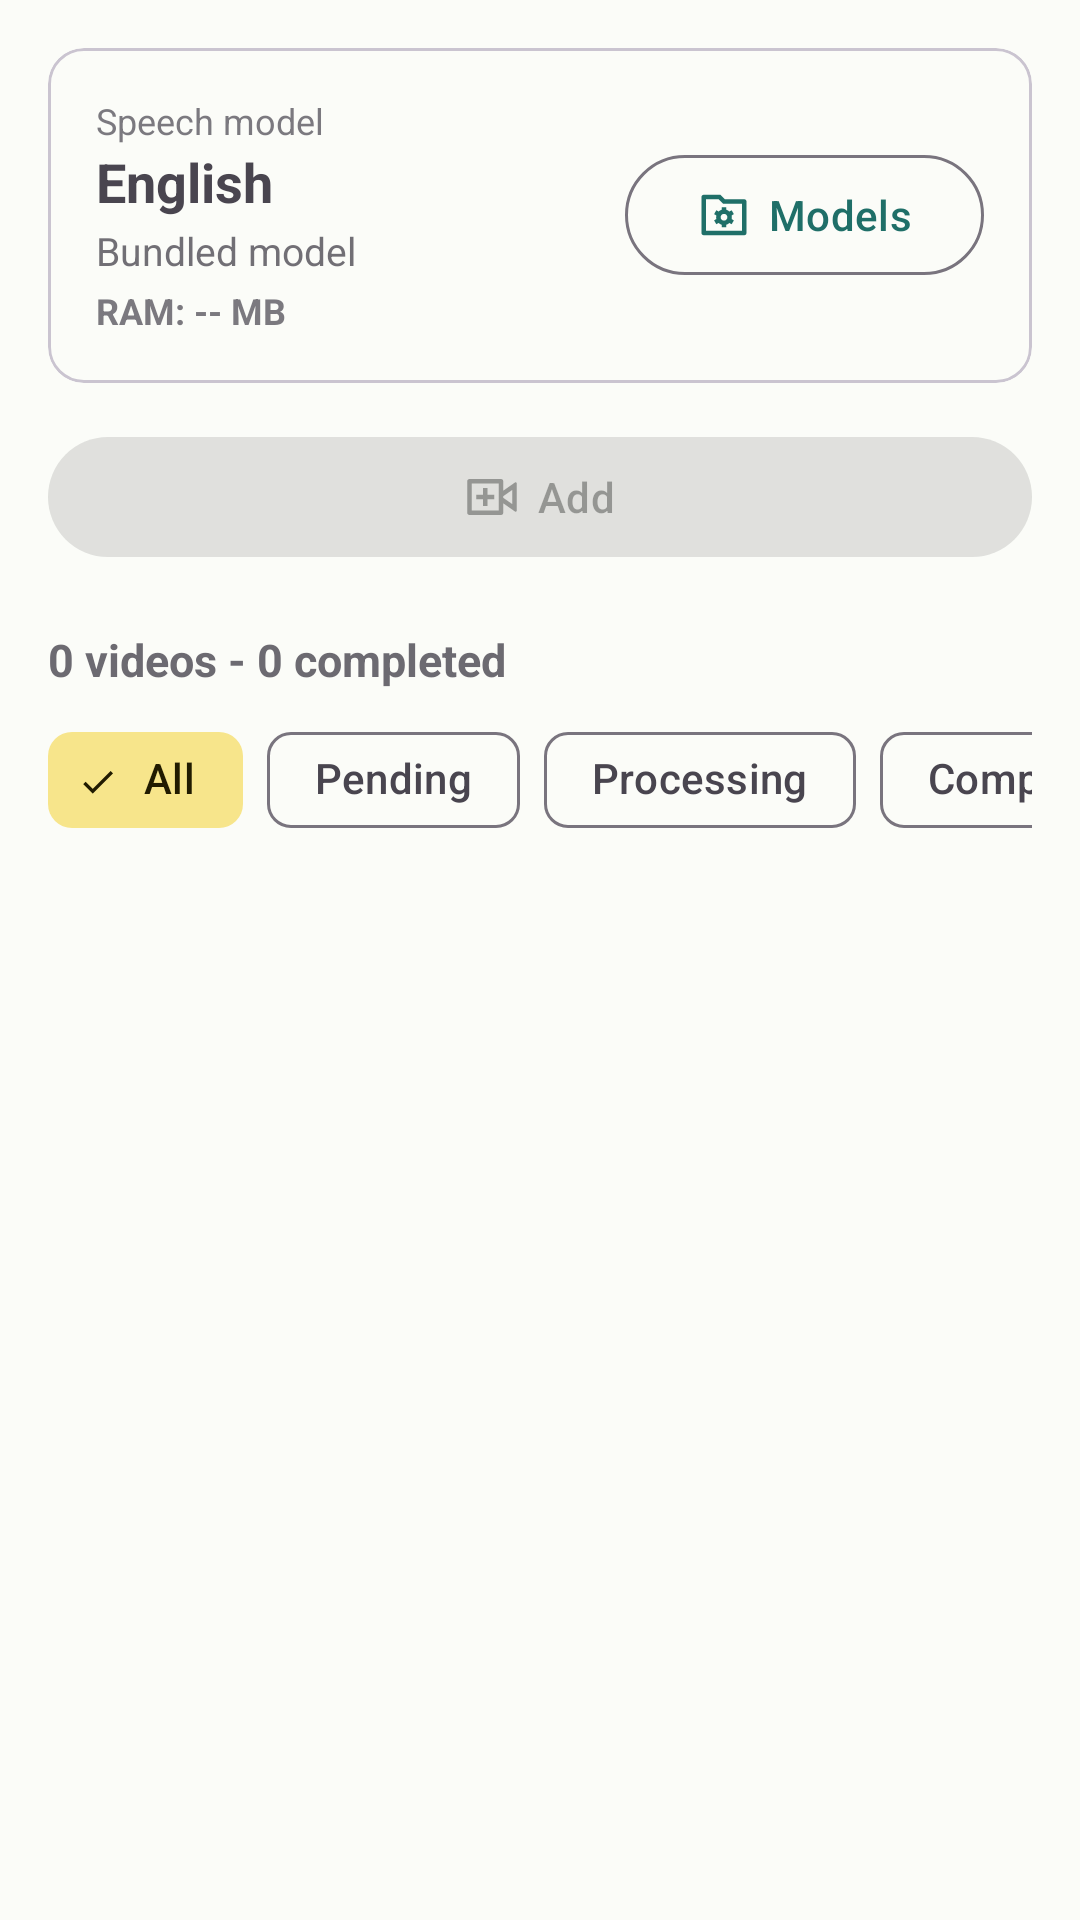

Here is an Android app screen rendered from its layout file. Give the layout XML and the strings, colors and styles it references.
<!-- AndroidManifest.xml: application theme Theme.AutoSub -->
<!-- res/layout/fragment_generate.xml -->
<?xml version="1.0" encoding="utf-8"?>
<androidx.coordinatorlayout.widget.CoordinatorLayout xmlns:android="http://schemas.android.com/apk/res/android"
    xmlns:app="http://schemas.android.com/apk/res-auto"
    xmlns:tools="http://schemas.android.com/tools"
    android:layout_width="match_parent"
    android:layout_height="match_parent"
    android:background="?attr/colorSurface">

    <androidx.core.widget.NestedScrollView
        android:id="@+id/generateScreen"
        android:layout_width="match_parent"
        android:layout_height="match_parent"
        android:fillViewport="true">

        <LinearLayout
            android:layout_width="match_parent"
            android:layout_height="wrap_content"
            android:orientation="vertical"
            android:padding="16dp">

            <com.google.android.material.card.MaterialCardView
                android:id="@+id/model_panel"
                android:layout_width="match_parent"
                android:layout_height="wrap_content"
                android:clickable="true"
                android:focusable="true"
                android:foreground="?attr/selectableItemBackground"
                app:cardUseCompatPadding="false">

                <LinearLayout
                    android:layout_width="match_parent"
                    android:layout_height="wrap_content"
                    android:orientation="vertical">

                    <LinearLayout
                        android:layout_width="match_parent"
                        android:layout_height="wrap_content"
                        android:gravity="center_vertical"
                        android:orientation="horizontal"
                        android:padding="16dp">

                        <LinearLayout
                            android:layout_width="0dp"
                            android:layout_height="wrap_content"
                            android:layout_weight="1"
                            android:orientation="vertical">

                            <TextView
                                android:layout_width="wrap_content"
                                android:layout_height="wrap_content"
                                android:alpha="0.72"
                                android:text="Speech model"
                                android:textSize="12sp" />

                            <TextView
                                android:id="@+id/model_name_TV"
                                android:layout_width="match_parent"
                                android:layout_height="wrap_content"
                                android:ellipsize="end"
                                android:maxLines="1"
                                android:text="English"
                                android:textSize="18sp"
                                android:textStyle="bold" />

                            <TextView
                                android:id="@+id/model_status_TV"
                                android:layout_width="match_parent"
                                android:layout_height="wrap_content"
                                android:layout_marginTop="2dp"
                                android:alpha="0.78"
                                android:ellipsize="end"
                                android:maxLines="2"
                                android:text="Bundled model"
                                android:textSize="13sp" />

                            <TextView
                                android:id="@+id/ram_usage_TV"
                                android:layout_width="match_parent"
                                android:layout_height="wrap_content"
                                android:layout_marginTop="3dp"
                                android:alpha="0.72"
                                android:text="RAM: -- MB"
                                android:textSize="12sp"
                                android:textStyle="bold" />
                        </LinearLayout>

                        <com.google.android.material.button.MaterialButton
                            android:id="@+id/change_model_BT"
                            style="@style/Widget.Material3.Button.OutlinedButton"
                            android:layout_width="wrap_content"
                            android:layout_height="wrap_content"
                            android:layout_marginStart="12dp"
                            android:contentDescription="Models"
                            android:text="Models"
                            app:icon="@drawable/ri_folder_settings_line"
                            app:iconGravity="textStart"
                            app:iconPadding="6dp" />
                    </LinearLayout>

                    <com.google.android.material.progressindicator.LinearProgressIndicator
                        android:id="@+id/modelLoadingIndicator"
                        android:layout_width="match_parent"
                        android:layout_height="wrap_content"
                        android:indeterminate="true"
                        android:visibility="gone" />
                </LinearLayout>
            </com.google.android.material.card.MaterialCardView>

            <LinearLayout
                android:id="@+id/queueActionPanel"
                android:layout_width="match_parent"
                android:layout_height="wrap_content"
                android:layout_marginTop="14dp"
                android:orientation="vertical">

                <com.google.android.material.button.MaterialButton
                    android:id="@+id/addQueueFAB"
                    android:layout_width="match_parent"
                    android:layout_height="48dp"
                    android:contentDescription="Add videos"
                    android:enabled="false"
                    android:text="Add"
                    app:icon="@drawable/ri_video_add_line"
                    app:iconGravity="textStart"
                    app:iconPadding="6dp" />

                <LinearLayout
                    android:id="@+id/secondaryQueueActions"
                    android:layout_width="match_parent"
                    android:layout_height="wrap_content"
                    android:layout_marginTop="8dp"
                    android:orientation="horizontal"
                    android:visibility="gone">

                    <com.google.android.material.button.MaterialButton
                        android:id="@+id/cancelQueueFAB"
                        style="@style/Widget.Material3.Button.OutlinedButton"
                        android:layout_width="0dp"
                        android:layout_height="44dp"
                        android:layout_marginEnd="8dp"
                        android:layout_weight="1"
                        android:contentDescription="Cancel queue"
                        android:text="Stop"
                        android:visibility="gone"
                        app:icon="@drawable/ri_close_line"
                        app:iconGravity="textStart"
                        app:iconPadding="6dp" />

                    <com.google.android.material.button.MaterialButton
                        android:id="@+id/batchExportFAB"
                        style="@style/Widget.Material3.Button.OutlinedButton"
                        android:layout_width="0dp"
                        android:layout_height="44dp"
                        android:layout_weight="1"
                        android:contentDescription="Batch export"
                        android:text="Export"
                        android:visibility="gone"
                        app:icon="@drawable/ri_export_line"
                        app:iconGravity="textStart"
                        app:iconPadding="6dp" />
                </LinearLayout>
            </LinearLayout>

            <TextView
                android:id="@+id/queueSummaryTV"
                android:layout_width="match_parent"
                android:layout_height="wrap_content"
                android:layout_marginTop="20dp"
                android:alpha="0.80"
                android:textSize="15sp"
                android:textStyle="bold"
                android:text="0 videos - 0 completed" />

            <HorizontalScrollView
                android:layout_width="match_parent"
                android:layout_height="wrap_content"
                android:layout_marginTop="6dp"
                android:layout_marginBottom="6dp"
                android:scrollbars="none">

                <com.google.android.material.chip.ChipGroup
                    android:id="@+id/queueFilterChipGroup"
                    android:layout_width="wrap_content"
                    android:layout_height="wrap_content"
                    app:singleLine="true"
                    app:singleSelection="true"
                    app:selectionRequired="true">

                    <com.google.android.material.chip.Chip
                        android:id="@+id/filterAllChip"
                        style="@style/Widget.Material3.Chip.Filter"
                        android:layout_width="wrap_content"
                        android:layout_height="wrap_content"
                        android:checked="true"
                        android:text="All" />

                    <com.google.android.material.chip.Chip
                        android:id="@+id/filterPendingChip"
                        style="@style/Widget.Material3.Chip.Filter"
                        android:layout_width="wrap_content"
                        android:layout_height="wrap_content"
                        android:text="Pending" />

                    <com.google.android.material.chip.Chip
                        android:id="@+id/filterProcessingChip"
                        style="@style/Widget.Material3.Chip.Filter"
                        android:layout_width="wrap_content"
                        android:layout_height="wrap_content"
                        android:text="Processing" />

                    <com.google.android.material.chip.Chip
                        android:id="@+id/filterCompletedChip"
                        style="@style/Widget.Material3.Chip.Filter"
                        android:layout_width="wrap_content"
                        android:layout_height="wrap_content"
                        android:text="Completed" />

                    <com.google.android.material.chip.Chip
                        android:id="@+id/filterFailedChip"
                        style="@style/Widget.Material3.Chip.Filter"
                        android:layout_width="wrap_content"
                        android:layout_height="wrap_content"
                        android:text="Failed" />
                </com.google.android.material.chip.ChipGroup>
            </HorizontalScrollView>

            <androidx.recyclerview.widget.RecyclerView
                android:id="@+id/queueRecyclerView"
                android:layout_width="match_parent"
                android:layout_height="wrap_content"
                android:nestedScrollingEnabled="false" />

        </LinearLayout>
    </androidx.core.widget.NestedScrollView>

</androidx.coordinatorlayout.widget.CoordinatorLayout>
<!-- resources referenced by this layout -->
<resources>
  <!-- drawable ri_close_line (drawable) -->
  ﻿<vector xmlns:android="http://schemas.android.com/apk/res/android"
      android:width="24dp"
      android:height="24dp"
      android:tint="?colorControlNormal"
      android:viewportWidth="24"
      android:viewportHeight="24">
  
      <path
          android:fillColor="@android:color/white"
          android:pathData="M11.9997 10.5865L16.9495 5.63672L18.3637 7.05093L13.4139 12.0007L18.3637 16.9504L16.9495 18.3646L11.9997 13.4149L7.04996 18.3646L5.63574 16.9504L10.5855 12.0007L5.63574 7.05093L7.04996 5.63672L11.9997 10.5865Z" />
  
  </vector>
  <!-- drawable ri_export_line (drawable) -->
  ﻿<vector xmlns:android="http://schemas.android.com/apk/res/android"
      android:width="24dp"
      android:height="24dp"
      android:tint="?colorControlNormal"
      android:viewportWidth="24"
      android:viewportHeight="24">
  
      <path
          android:fillColor="@android:color/white"
          android:pathData="M22 4C22 3.44772 21.5523 3 21 3H3C2.44772 3 2 3.44772 2 4V20C2 20.5523 2.44772 21 3 21H21C21.5523 21 22 20.5523 22 20V4ZM4 15H7.41604C8.1876 16.7659 9.94968 18 12 18C14.0503 18 15.8124 16.7659 16.584 15H20V19H4V15ZM4 5H20V13H15C15 14.6569 13.6569 16 12 16C10.3431 16 9 14.6569 9 13H4V5ZM16 11H13V14H11V11H8L12 6.5L16 11Z" />
  
  </vector>
  <!-- drawable ri_video_add_line (drawable) -->
  ﻿<vector xmlns:android="http://schemas.android.com/apk/res/android"
      android:width="24dp"
      android:height="24dp"
      android:tint="?colorControlNormal"
      android:viewportWidth="24"
      android:viewportHeight="24">
  
      <path
          android:fillColor="@android:color/white"
          android:pathData="M16 4C16.5523 4 17 4.44772 17 5V9.2L22.2133 5.55071C22.4395 5.39235 22.7513 5.44737 22.9096 5.6736C22.9684 5.75764 23 5.85774 23 5.96033V18.0397C23 18.3158 22.7761 18.5397 22.5 18.5397C22.3974 18.5397 22.2973 18.5081 22.2133 18.4493L17 14.8V19C17 19.5523 16.5523 20 16 20H2C1.44772 20 1 19.5523 1 19V5C1 4.44772 1.44772 4 2 4H16ZM15 6H3V18H15V6ZM8 8H10V11H13V13H9.999L10 16H8L7.999 13H5V11H8V8ZM21 8.84131L17 11.641V12.359L21 15.1587V8.84131Z" />
  
  </vector>
  <style name="Theme.AutoSub" parent="Base.Theme.AutoSub" />
  <style name="Base.Theme.AutoSub" parent="Theme.Material3.DayNight.NoActionBar">
          
          
          <item name="colorPrimary">@color/m3_primary</item>
          <item name="colorOnPrimary">@color/m3_on_primary</item>
          <item name="colorPrimaryContainer">@color/m3_primary_container</item>
          <item name="colorOnPrimaryContainer">@color/m3_on_primary_container</item>
          <item name="colorSecondary">@color/m3_secondary</item>
          <item name="colorOnSecondary">@color/m3_on_secondary</item>
          <item name="colorSecondaryContainer">@color/m3_secondary_container</item>
          <item name="colorOnSecondaryContainer">@color/m3_on_secondary_container</item>
          <item name="colorTertiary">@color/m3_tertiary</item>
          <item name="colorOnTertiary">@color/m3_on_tertiary</item>
          <item name="android:colorAccent">@color/m3_primary</item>
          <item name="colorSurface">@color/m3_surface</item>
          <item name="colorOnSurface">@color/m3_on_surface</item>
          <item name="windowActionModeOverlay">true</item>
      </style>
  <color name="m3_primary">#1F6F68</color>
  <color name="m3_on_primary">#FFFFFFFF</color>
  <color name="m3_primary_container">#BCECE4</color>
  <color name="m3_on_primary_container">#05201D</color>
  <color name="m3_secondary">#6C5E13</color>
  <color name="m3_on_secondary">#FFFFFFFF</color>
  <color name="m3_secondary_container">#F7E58B</color>
  <color name="m3_on_secondary_container">#211B00</color>
  <color name="m3_tertiary">#365C7D</color>
  <color name="m3_on_tertiary">#FFFFFFFF</color>
  <color name="m3_surface">#FBFCF8</color>
  <color name="m3_on_surface">#1B1C1A</color>
</resources>
